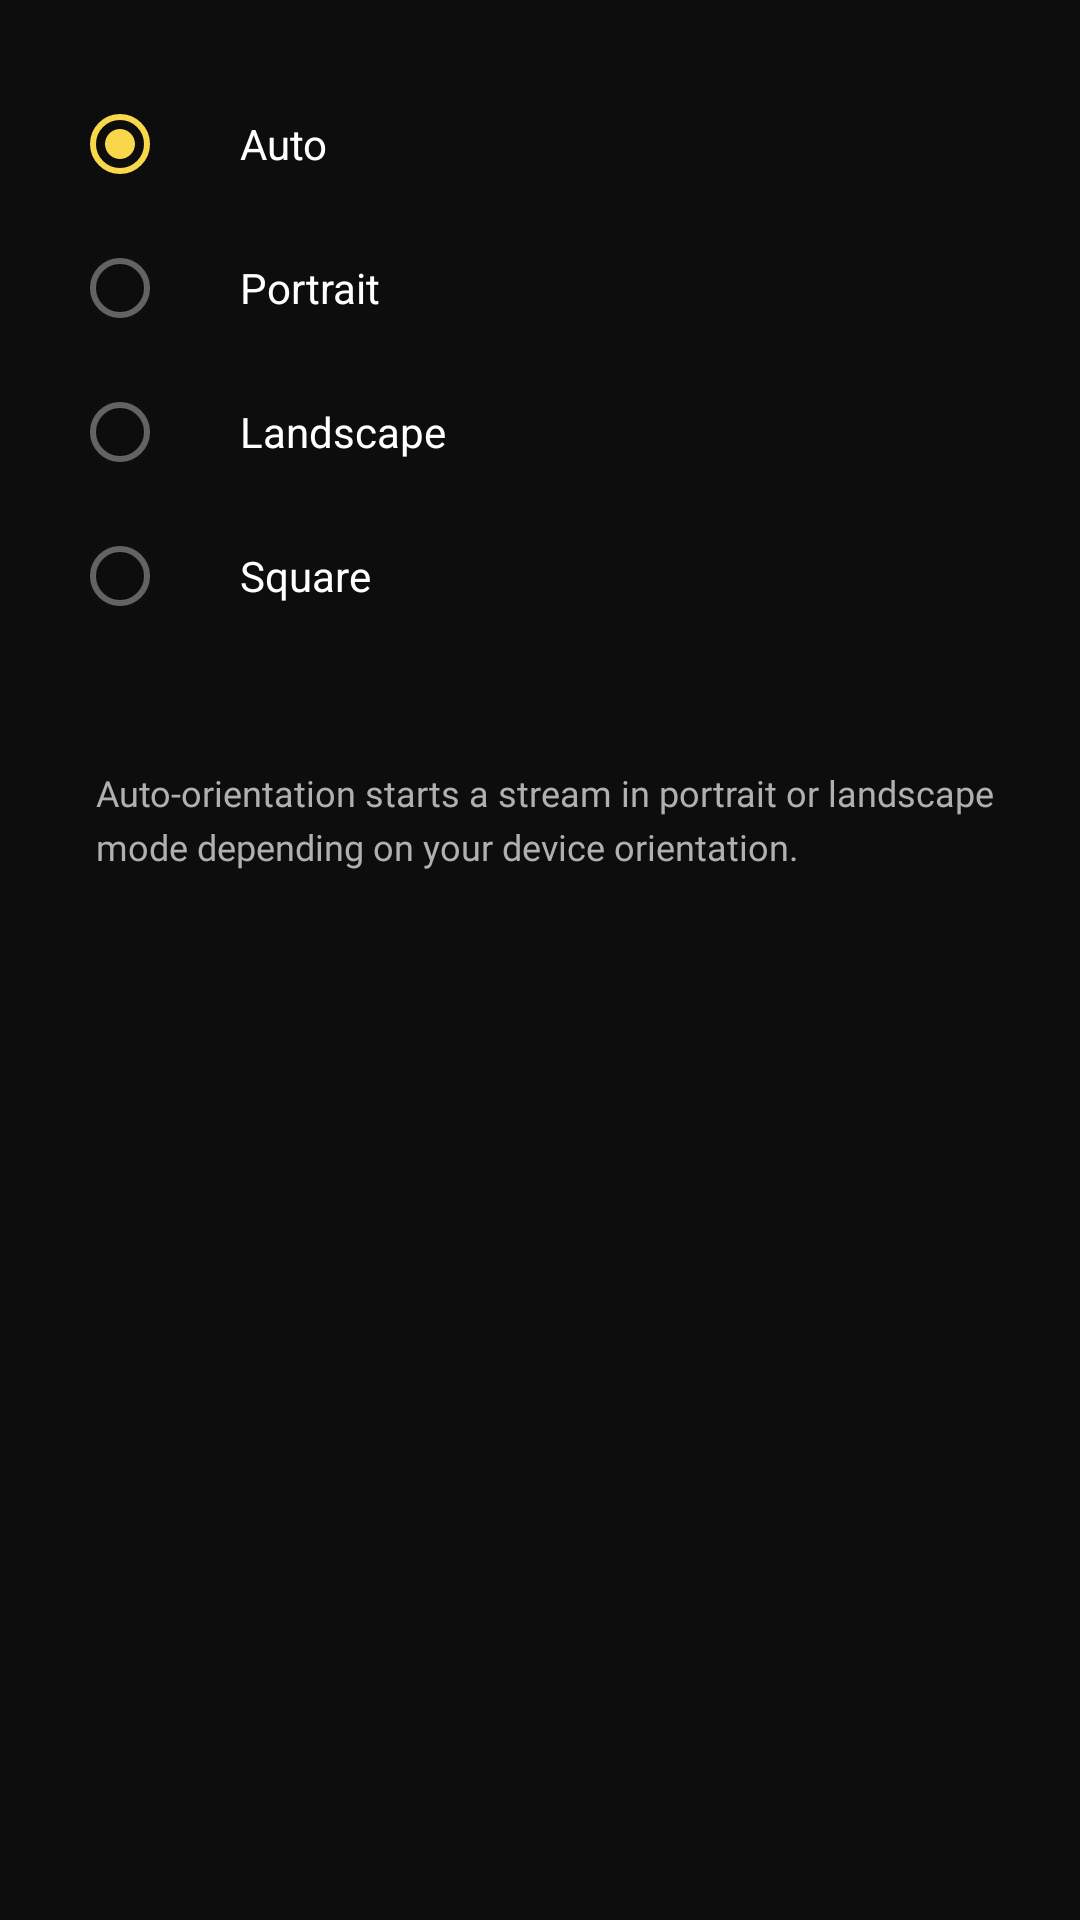

Layout XML and referenced resources for this Android screen:
<!-- AndroidManifest.xml: application theme Theme.AmazonIVSBroadcast -->
<!-- res/layout/dialog_orientation_options.xml -->
<?xml version="1.0" encoding="utf-8"?>
<LinearLayout xmlns:android="http://schemas.android.com/apk/res/android"
    android:layout_width="match_parent"
    android:layout_height="match_parent"
    android:orientation="vertical">

    <RadioGroup
        android:id="@+id/radio_group"
        style="@style/Widget.App.RadioButton"
        android:layout_width="match_parent"
        android:layout_height="wrap_content"
        android:checkedButton="@+id/option_auto"
        android:padding="@dimen/broadcast_padding_big">

        <RadioButton
            android:id="@+id/option_auto"
            style="@style/Widget.App.RadioButton"
            android:layout_width="match_parent"
            android:layout_height="match_parent"
            android:paddingStart="24dp"
            android:paddingEnd="24dp"
            android:text="@string/auto"
            android:textColor="@color/broadcast_white_color" />

        <RadioButton
            android:id="@+id/option_portrait"
            style="@style/Widget.App.RadioButton"
            android:layout_width="match_parent"
            android:layout_height="match_parent"
            android:paddingStart="24dp"
            android:paddingEnd="24dp"
            android:text="@string/portrait"
            android:textColor="@color/broadcast_white_color" />

        <RadioButton
            android:id="@+id/option_landscape"
            style="@style/Widget.App.RadioButton"
            android:layout_width="match_parent"
            android:layout_height="match_parent"
            android:paddingStart="24dp"
            android:paddingEnd="24dp"
            android:text="@string/landscape"
            android:textColor="@color/broadcast_white_color" />

        <RadioButton
            android:id="@+id/option_square"
            style="@style/Widget.App.RadioButton"
            android:layout_width="match_parent"
            android:layout_height="match_parent"
            android:paddingStart="24dp"
            android:paddingEnd="24dp"
            android:text="@string/square"
            android:textColor="@color/broadcast_white_color" />

    </RadioGroup>

    <TextView
        android:id="@+id/description"
        style="@style/TextStyleTertiary"
        android:layout_width="wrap_content"
        android:layout_height="wrap_content"
        android:layout_marginStart="32dp"
        android:layout_marginTop="@dimen/broadcast_margin_normal"
        android:layout_marginEnd="4dp"
        android:text="@string/orientation_dialog_description" />

</LinearLayout>
<!-- resources referenced by this layout -->
<resources>
  <color name="broadcast_white_color">#FFF</color>
  <dimen name="broadcast_margin_normal">16dp</dimen>
  <dimen name="broadcast_padding_big">24dp</dimen>
  <string name="auto">Auto</string>
  <string name="landscape">Landscape</string>
  <string name="orientation_dialog_description">Auto-orientation starts a stream in portrait or landscape mode depending on your device orientation.</string>
  <string name="portrait">Portrait</string>
  <string name="square">Square</string>
  <style name="TextStyleTertiary" parent="TextStyleSecondary">
          <item name="android:textColor">@color/broadcast_tertiary_text_color</item>
          <item name="android:textSize">12sp</item>
          <item name="android:lineSpacingMultiplier">1.24</item>
      </style>
  <style name="Widget.App.RadioButton" parent="Widget.MaterialComponents.CompoundButton.RadioButton">
          <item name="buttonTint">@color/radio_button_color</item>
      </style>
  <style name="Theme.AmazonIVSBroadcast" parent="Theme.MaterialComponents.NoActionBar">
          
          <item name="colorPrimary">@color/broadcast_primary_bg_color</item>
          <item name="colorPrimaryVariant">@color/broadcast_secondary_bg_color</item>
          <item name="colorOnPrimary">@color/broadcast_white_color</item>
          
          <item name="colorSecondary">@color/broadcast_secondary_bg_color</item>
          <item name="colorSecondaryVariant">@color/broadcast_white_color</item>
          <item name="colorOnSecondary">@color/broadcast_primary_accent_color</item>
          
          <item name="android:statusBarColor" tools:targetApi="l">@color/broadcast_primary_bg_color</item>
          <item name="android:navigationBarColor">@color/broadcast_primary_bg_color</item>
          
          <item name="android:windowBackground">@color/broadcast_primary_bg_color</item>
      </style>
  <style name="TextStyleSecondary" parent="TextStylePrimary">
          <item name="android:fontFamily">@font/amazon_ember</item>
      </style>
  <color name="broadcast_tertiary_text_color">#B0B0B0</color>
  <color name="broadcast_primary_bg_color">#0D0D0D</color>
  <color name="broadcast_secondary_bg_color">#121212</color>
  <color name="broadcast_primary_accent_color">#F8D74A</color>
  <style name="TextStylePrimary" parent="Theme.AmazonIVSBroadcast">
          <item name="android:textSize">16sp</item>
          <item name="android:textColor">@color/broadcast_white_color</item>
          <item name="android:fontFamily">@font/amazon_ember_bold</item>
          <item name="android:lineSpacingMultiplier">1.25</item>
      </style>
</resources>
